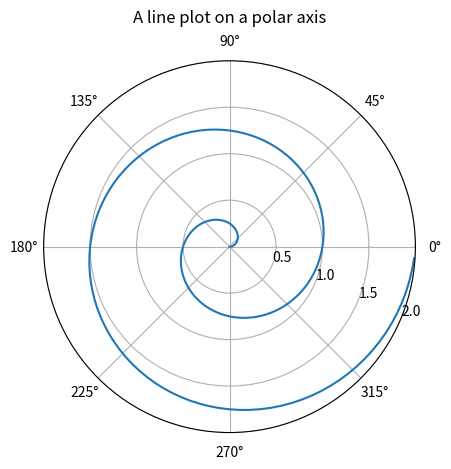

The matplotlib source for this figure:
import numpy as np
import matplotlib.pyplot as plt


r = np.arange(0, 2, 0.01)
theta = 2 * np.pi * r

ax = plt.subplot(111, projection='polar')
ax.plot(theta, r)
ax.set_rmax(2)
ax.set_rticks([0.5, 1, 1.5, 2])  # Less radial ticks
ax.set_rlabel_position(-22.5)  # Move radial labels away from plotted line
ax.grid(True)

ax.set_title("A line plot on a polar axis", va='bottom')
plt.tight_layout()
plt.savefig('polarplot.pdf')
plt.show()
